Photos from the image-classification dataset "scalogram" in the GitHub repository chiduc2905/pd_fewshot. Its 3 classes are: corona, nopd, surface defect.

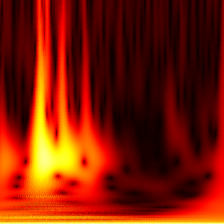
Label: corona

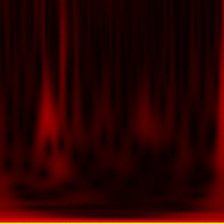
Label: nopd

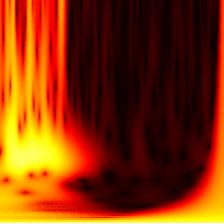
Label: corona

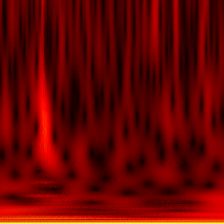
Label: surface defect

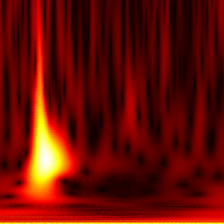
Label: surface defect

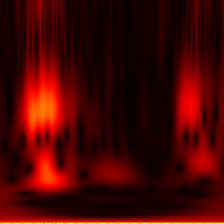
Label: nopd
